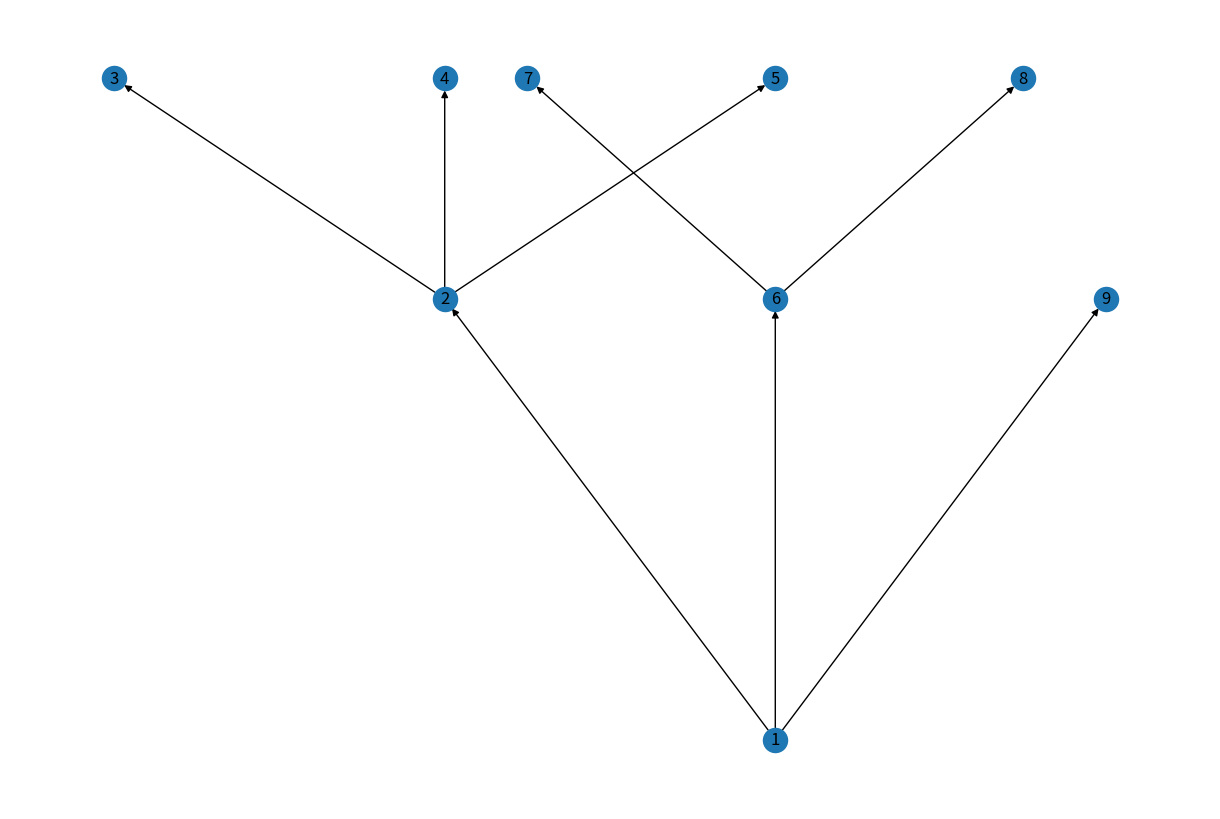

Python code for this plot:
import matplotlib.pyplot as plt
import networkx as nx

class TreeNode:
    def __init__(self, val, children=None):
        self.val = val
        self.children = children if children else []

    def visualize_tree(self, G, parent=None, pos=None, x=0, y=0, level=0, vertical_distance=1.0, horizontal_distance=0.5):
        if pos is None:
            pos = {self.val: (x, -y)}  # Изменено для правильной отрисовки по оси Y
        else:
            pos[self.val] = (x, -y)

        if parent is not None:
            G.add_edge(parent, self.val)

        num_children = len(self.children)
        if num_children > 0:
            v_distance = vertical_distance / (level + 1)
            h_distance = horizontal_distance / num_children
            next_x = x - (num_children - 1) * h_distance / 2
            for child in self.children:
                pos = child.visualize_tree(G, self.val, pos, next_x, y - v_distance, level + 1, vertical_distance, horizontal_distance)
                next_x += h_distance

        return pos

# Создание n-арного дерева
tree = TreeNode(1, [
    TreeNode(2, [
        TreeNode(3),
        TreeNode(4),
        TreeNode(5)
    ]),
    TreeNode(6, [
        TreeNode(7),
        TreeNode(8)
    ]),
    TreeNode(9)
])

# Визуализация дерева в виде графа
G = nx.DiGraph()
pos = tree.visualize_tree(G)

plt.figure(figsize=(12, 8))
nx.draw(G, pos, with_labels=True, arrows=True)
plt.show()
